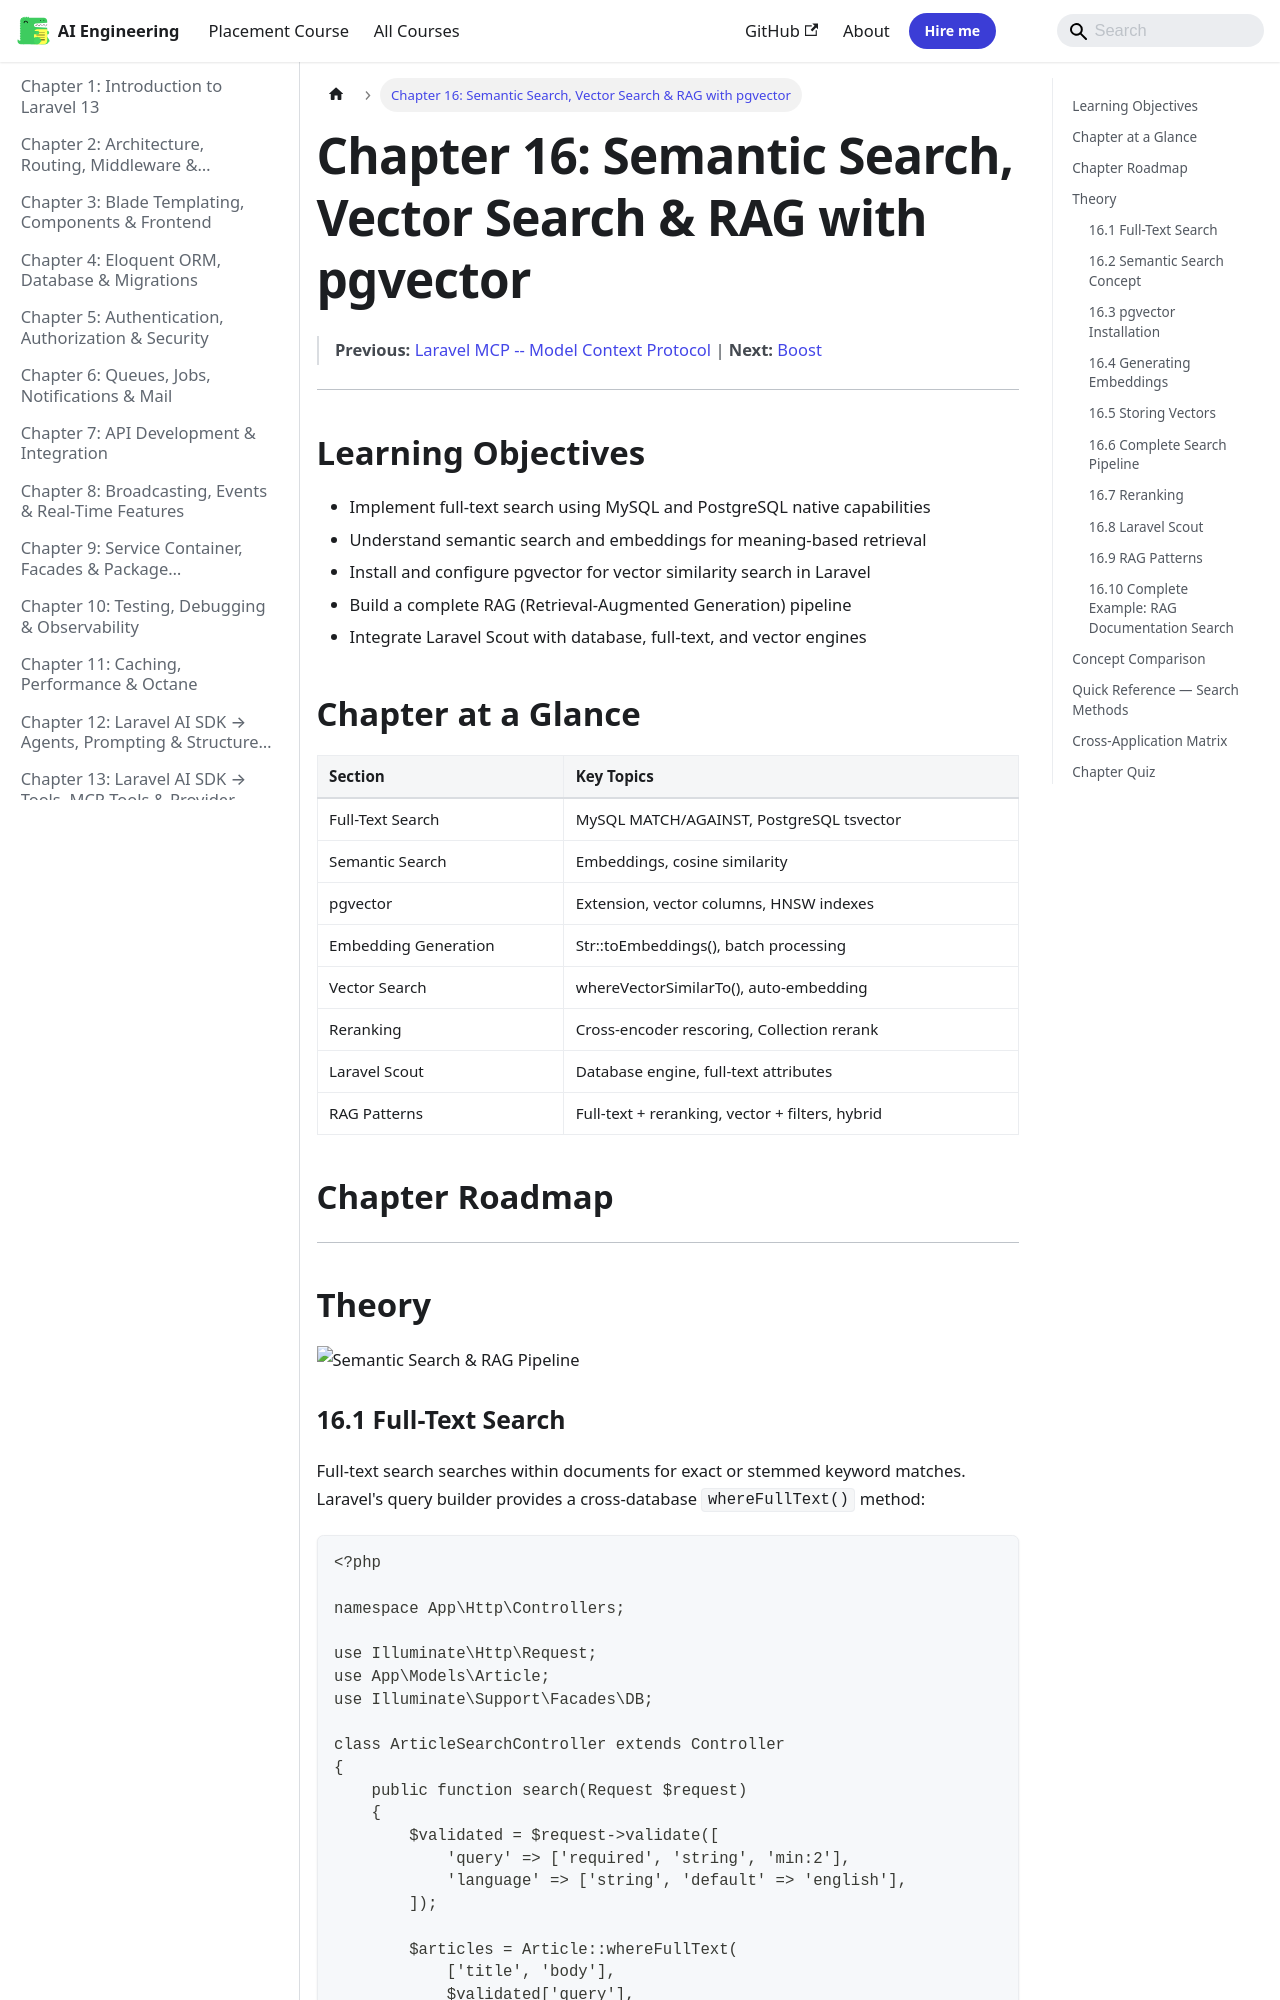

repository: Raushan666java/ai-engineering-journey · page: laravel/16-search-rag/index.html · generator: mkdocs

---
description: "Composite full-text indexes improve performance on multi-column searches. In MySQL, you can also add a FULLTEXT index on a generated column that"
---

# Chapter 16: Semantic Search, Vector Search & RAG with pgvector
> **Previous:** [Laravel MCP -- Model Context Protocol](./15-mcp) | **Next:** [Boost](./17-boost)

---
## Learning Objectives
- Implement full-text search using MySQL and PostgreSQL native capabilities
- Understand semantic search and embeddings for meaning-based retrieval
- Install and configure pgvector for vector similarity search in Laravel
- Build a complete RAG (Retrieval-Augmented Generation) pipeline
- Integrate Laravel Scout with database, full-text, and vector engines
## Chapter at a Glance

| Section | Key Topics |
|---------|-----------|
| Full-Text Search | MySQL MATCH/AGAINST, PostgreSQL tsvector |
| Semantic Search | Embeddings, cosine similarity |
| pgvector | Extension, vector columns, HNSW indexes |
| Embedding Generation | Str::toEmbeddings(), batch processing |
| Vector Search | whereVectorSimilarTo(), auto-embedding |
| Reranking | Cross-encoder rescoring, Collection rerank |
| Laravel Scout | Database engine, full-text attributes |
| RAG Patterns | Full-text + reranking, vector + filters, hybrid |

## Chapter Roadmap

```mermaid
flowchart LR
    A[Full-Text Search] --> B[Semantic Search Concept]
    B --> C[pgvector Installation]
    C --> D[Generating Embeddings]
    D --> E[Storing Vectors]
    E --> F[Complete Search Pipeline]
    F --> G[Reranking]
    G --> H[Laravel Scout]
    H --> I[RAG Patterns]
```
---

## Theory

![Semantic Search & RAG Pipeline](https://raw.githubusercontent.com/Raushan666java/ai-engineering-journey/main/docs/assets/images/diagrams/laravel/16-search-rag.png)
